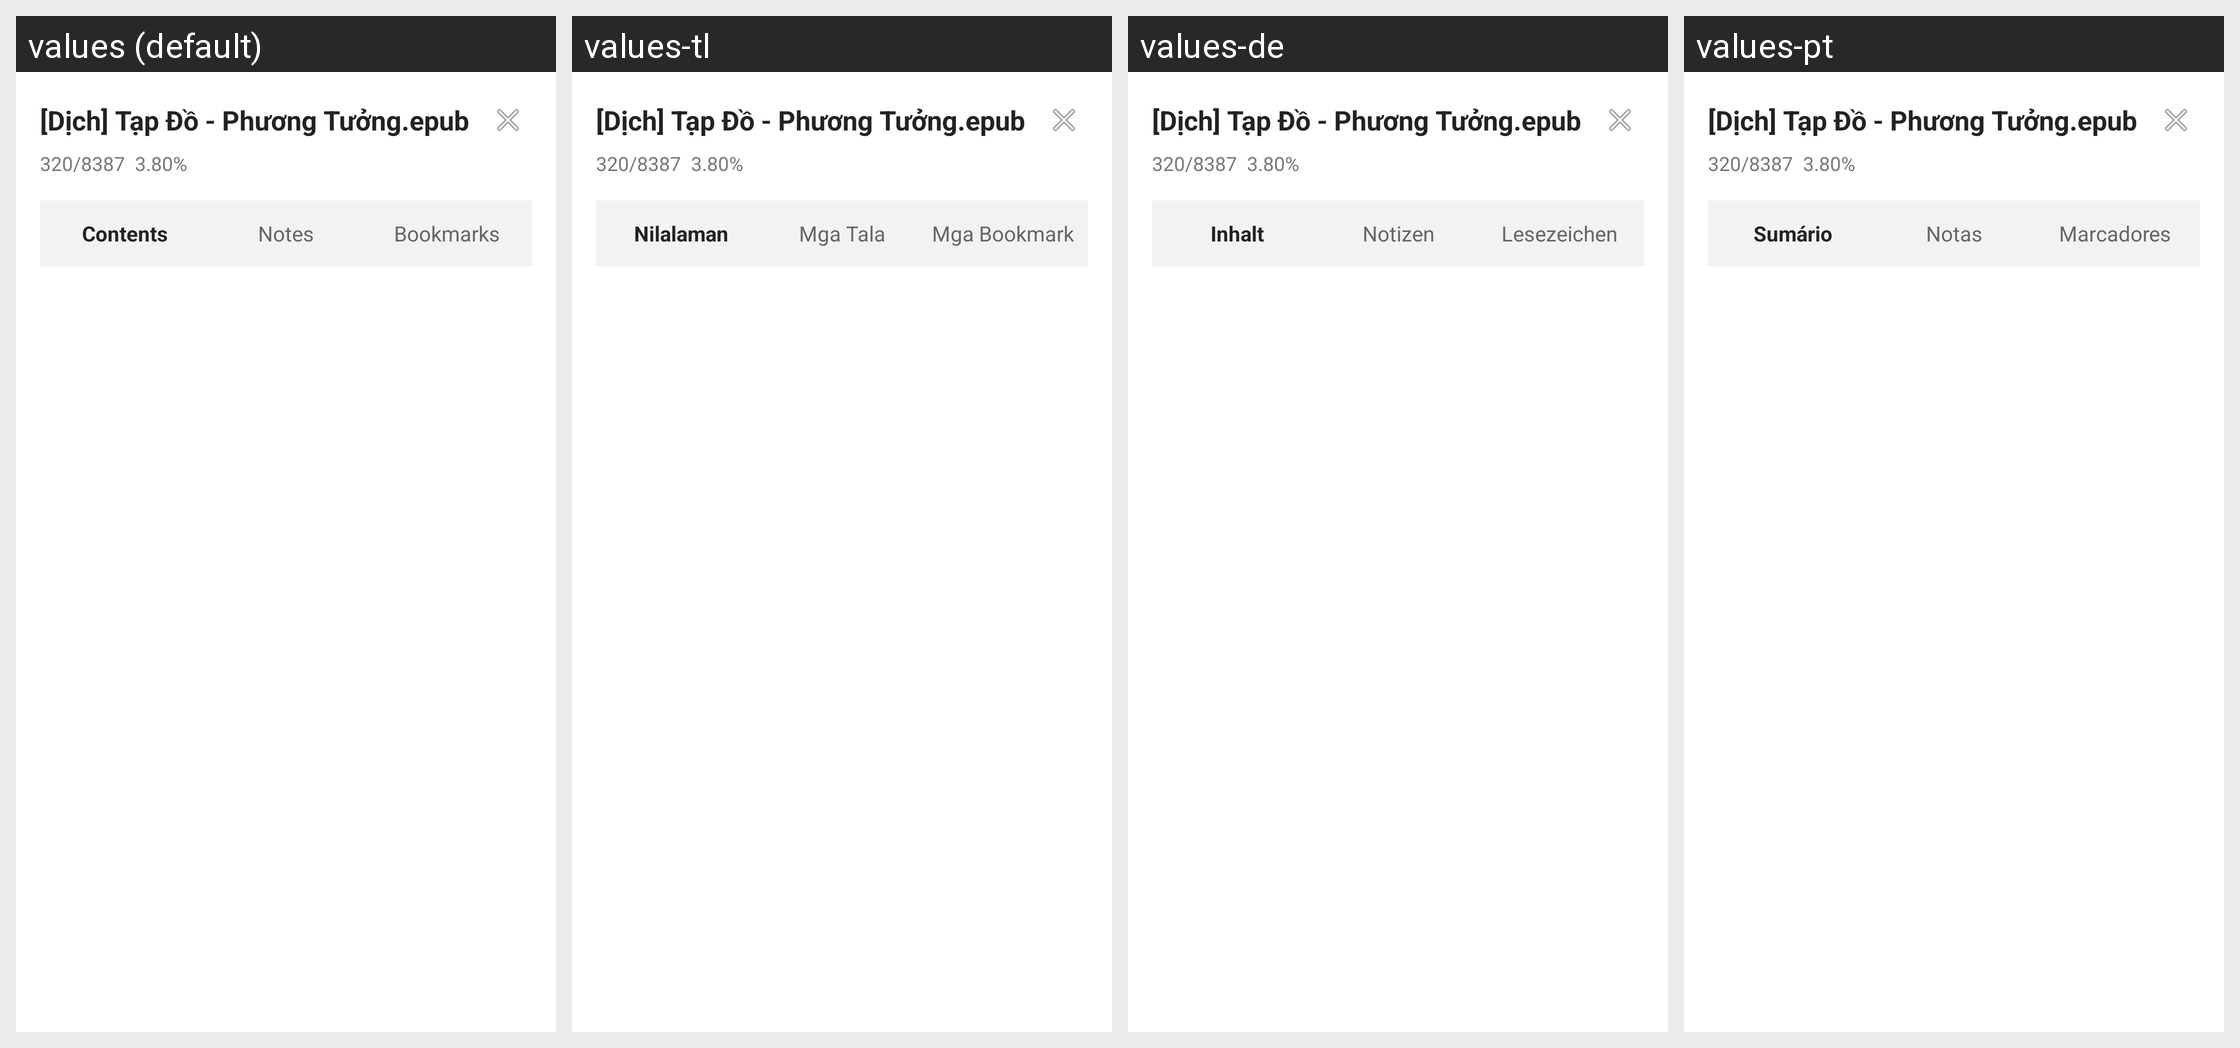

For this localized Android screen grid, give each drawn string resource with its value in every locale shown.
Android screen res/layout/dialog_reader_toc_sheet.xml rendered under 4 locales, left to right: values (default), values-tl, values-de, values-pt. Device: Nexus 5 (rendered at 1080×1920; each locale shown at half size, 540×960, under a caption strip naming it); theme Theme.Epub_reader.
Other locales in the repository, not shown: values-ar, values-es, values-fr, values-hi, values-in, values-it, values-ja, values-ko, values-pl, values-tr, values-vi, values-zh.
Strings drawn on this screen, with the default value and each locale's value (text and hints the layout hard-codes, and strings that could not be matched under every locale, appear in the picture but are not listed):

table_of_contents
  values: Contents
  values-tl: Nilalaman
  values-de: Inhalt
  values-pt: Sumário

notes
  values: Notes
  values-tl: Mga Tala
  values-de: Notizen
  values-pt: Notas

bookmarks
  values: Bookmarks
  values-tl: Mga Bookmark
  values-de: Lesezeichen
  values-pt: Marcadores
